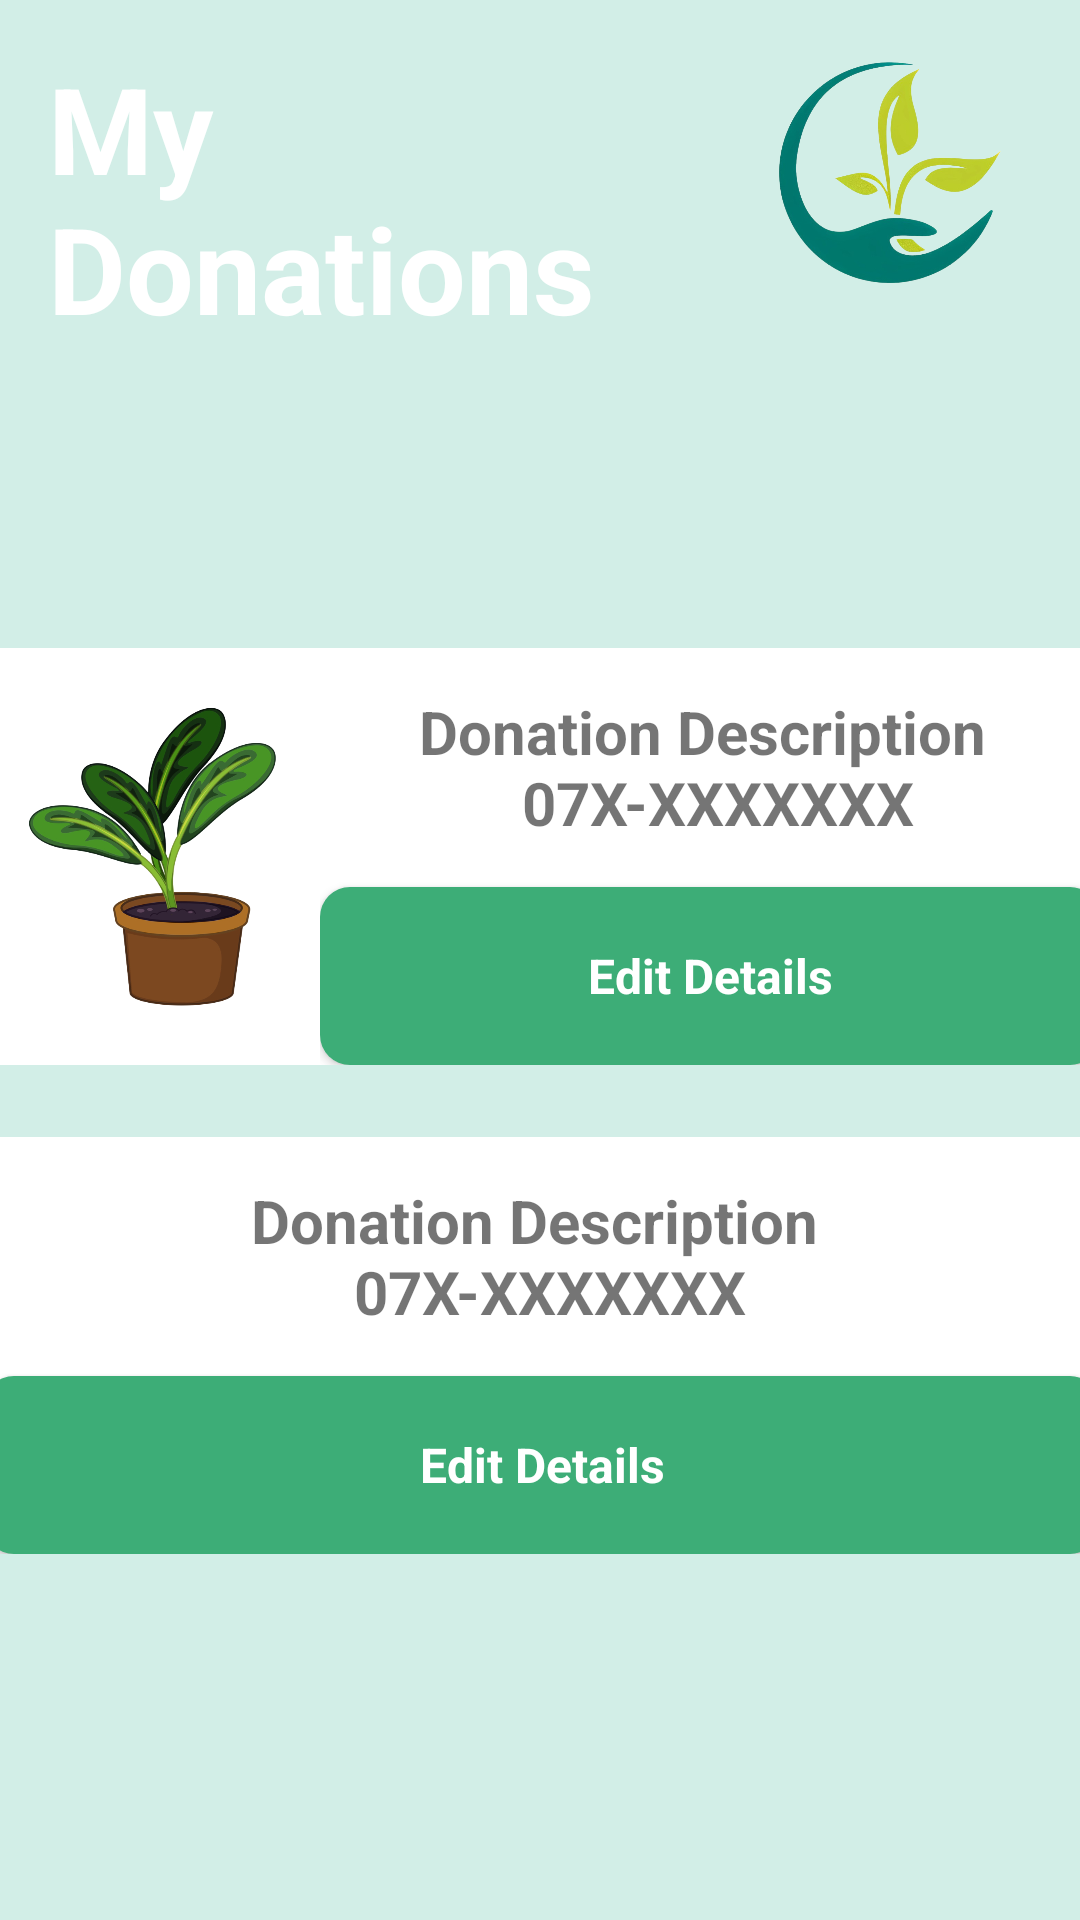

Android layout source for this screen:
<!-- AndroidManifest.xml: application theme Theme.AgriQ -->
<!-- res/layout/activity_mydon.xml -->
<?xml version="1.0" encoding="utf-8"?>
<androidx.constraintlayout.widget.ConstraintLayout xmlns:android="http://schemas.android.com/apk/res/android"
    xmlns:app="http://schemas.android.com/apk/res-auto"
    xmlns:tools="http://schemas.android.com/tools"
    android:layout_width="match_parent"
    android:layout_height="match_parent"
    android:background="@color/background_green">

    <ImageView
        android:id="@+id/imageView2"
        android:layout_width="wrap_content"
        android:layout_height="wrap_content"
        android:scaleType="centerCrop"
        app:layout_constraintEnd_toEndOf="parent"
        app:layout_constraintStart_toStartOf="parent"
        app:layout_constraintTop_toTopOf="parent"
        app:srcCompat="@drawable/top_background" />

    <TextView
        android:id="@+id/textView2"
        android:layout_width="wrap_content"
        android:layout_height="wrap_content"
        android:layout_marginStart="16dp"
        android:layout_marginTop="16dp"
        android:text="@string/my_dons"
        android:textColor="@color/white"
        android:textSize="40sp"
        android:textStyle="bold"
        app:layout_constraintStart_toStartOf="parent"
        app:layout_constraintTop_toTopOf="parent" />

    <ImageButton
        android:id="@+id/imageButton"
        android:layout_width="79dp"
        android:layout_height="82dp"
        android:layout_marginTop="16dp"
        android:layout_marginEnd="24dp"
        android:background="@android:drawable/divider_horizontal_bright"
        android:backgroundTint="@color/background_green"
        android:contentDescription="Home"
        android:scaleType="fitCenter"
        app:layout_constraintEnd_toEndOf="parent"
        app:layout_constraintHorizontal_bias="1.0"
        app:layout_constraintStart_toEndOf="@+id/textView2"
        app:layout_constraintTop_toTopOf="parent"
        app:srcCompat="@drawable/logo" />

    <LinearLayout
        android:id="@+id/linearLayout"
        android:layout_width="372dp"
        android:layout_height="139dp"
        android:layout_marginTop="100dp"
        android:background="@color/white"
        android:orientation="vertical"
        app:layout_constraintEnd_toEndOf="parent"
        app:layout_constraintHorizontal_bias="0.478"
        app:layout_constraintStart_toStartOf="parent"
        app:layout_constraintTop_toBottomOf="@+id/textView2">

        <LinearLayout
            android:layout_width="match_parent"
            android:layout_height="match_parent"
            android:orientation="horizontal">

            <ImageView
                android:id="@+id/imageView3"
                android:layout_width="224dp"
                android:layout_height="wrap_content"
                android:layout_weight="1"
                app:srcCompat="@drawable/plant1" />

            <LinearLayout
                android:layout_width="match_parent"
                android:layout_height="match_parent"
                android:layout_weight="1"
                android:orientation="vertical">

                <TextView
                    android:id="@+id/textView1"
                    android:layout_width="match_parent"
                    android:layout_height="wrap_content"
                    android:layout_weight="1"
                    android:gravity="center"
                    android:text="@string/dona_desc"
                    android:textAlignment="center"
                    android:textSize="20sp"
                    android:textStyle="@string/bold" />

                <androidx.appcompat.widget.AppCompatButton
                    android:id="@+id/button3"
                    style="@android:style/Widget.Button"
                    android:layout_width="match_parent"
                    android:layout_height="30dp"
                    android:layout_weight="1"
                    android:background="@drawable/new_but"
                    android:text="@string/edit"
                    android:textColor="@color/white"
                    android:textSize="16sp"
                    android:textStyle="@string/bold" />
            </LinearLayout>

        </LinearLayout>
    </LinearLayout>

    <LinearLayout
        android:layout_width="372dp"
        android:layout_height="139dp"
        android:layout_marginTop="24dp"
        android:background="@color/white"
        android:orientation="vertical"
        app:layout_constraintEnd_toEndOf="parent"
        app:layout_constraintHorizontal_bias="0.478"
        app:layout_constraintStart_toStartOf="parent"
        app:layout_constraintTop_toBottomOf="@+id/linearLayout">

        <LinearLayout
            android:layout_width="match_parent"
            android:layout_height="match_parent"
            android:orientation="horizontal">

            <ImageView
                android:id="@+id/imageView5"
                android:layout_width="wrap_content"
                android:layout_height="wrap_content"
                android:layout_weight="1"
                app:srcCompat="@drawable/ferti" />

            <LinearLayout
                android:layout_width="match_parent"
                android:layout_height="match_parent"
                android:layout_weight="1"
                android:orientation="vertical">

                <TextView
                    android:id="@+id/textView3"
                    android:layout_width="match_parent"
                    android:layout_height="wrap_content"
                    android:layout_weight="1"
                    android:gravity="center"
                    android:text="@string/dona_desc"
                    android:textAlignment="center"
                    android:textSize="20sp"
                    android:textStyle="@string/bold" />

                <androidx.appcompat.widget.AppCompatButton
                    android:id="@+id/button2"
                    style="@android:style/Widget.Button"
                    android:layout_width="match_parent"
                    android:layout_height="30dp"
                    android:layout_weight="1"
                    android:background="@drawable/new_but"
                    android:text="@string/edit"
                    android:textColor="@color/white"
                    android:textSize="16sp"
                    android:textStyle="@string/bold" />
            </LinearLayout>

        </LinearLayout>
    </LinearLayout>

</androidx.constraintlayout.widget.ConstraintLayout>
<!-- resources referenced by this layout -->
<resources>
  <color name="background_green">#D2EEE7</color>
  <color name="white">#FFFFFFFF</color>
  <!-- drawable logo: png bitmap (drawable, 211880 bytes) -->
  <!-- drawable new_but (drawable) -->
  <?xml version="1.0" encoding="utf-8"?>
  <selector xmlns:android="http://schemas.android.com/apk/res/android">
      <item>
          <shape android:shape="rectangle">
              <corners android:radius="10dp"></corners>
              <solid android:color="@color/green"/>
          </shape>
      </item>
  </selector>
  <!-- drawable plant1: png bitmap (drawable, 250354 bytes) -->
  <string name="bold" translatable="false">bold</string>
  <string name="dona_desc" translatable="false">Donation Description \n 07X-XXXXXXX</string>
  <string name="edit" translatable="false">Edit Details</string>
  <string name="my_dons" translatable="false">My \nDonations</string>
  <style name="Theme.AgriQ" parent="Theme.MaterialComponents.DayNight.DarkActionBar">
          
          <item name="colorPrimary">@color/purple_500</item>
          <item name="colorPrimaryVariant">@color/purple_700</item>
          <item name="colorOnPrimary">@color/white</item>
          
          <item name="colorSecondary">@color/teal_200</item>
          <item name="colorSecondaryVariant">@color/teal_700</item>
          <item name="colorOnSecondary">@color/black</item>
          
          <item name="android:statusBarColor">?attr/colorPrimaryVariant</item>
          
      </style>
  <color name="green">#3DAD77</color>
  <color name="purple_500">#FF6200EE</color>
  <color name="purple_700">#FF3700B3</color>
  <color name="teal_200">#FF03DAC5</color>
  <color name="teal_700">#FF018786</color>
  <color name="black">#FF000000</color>
</resources>
